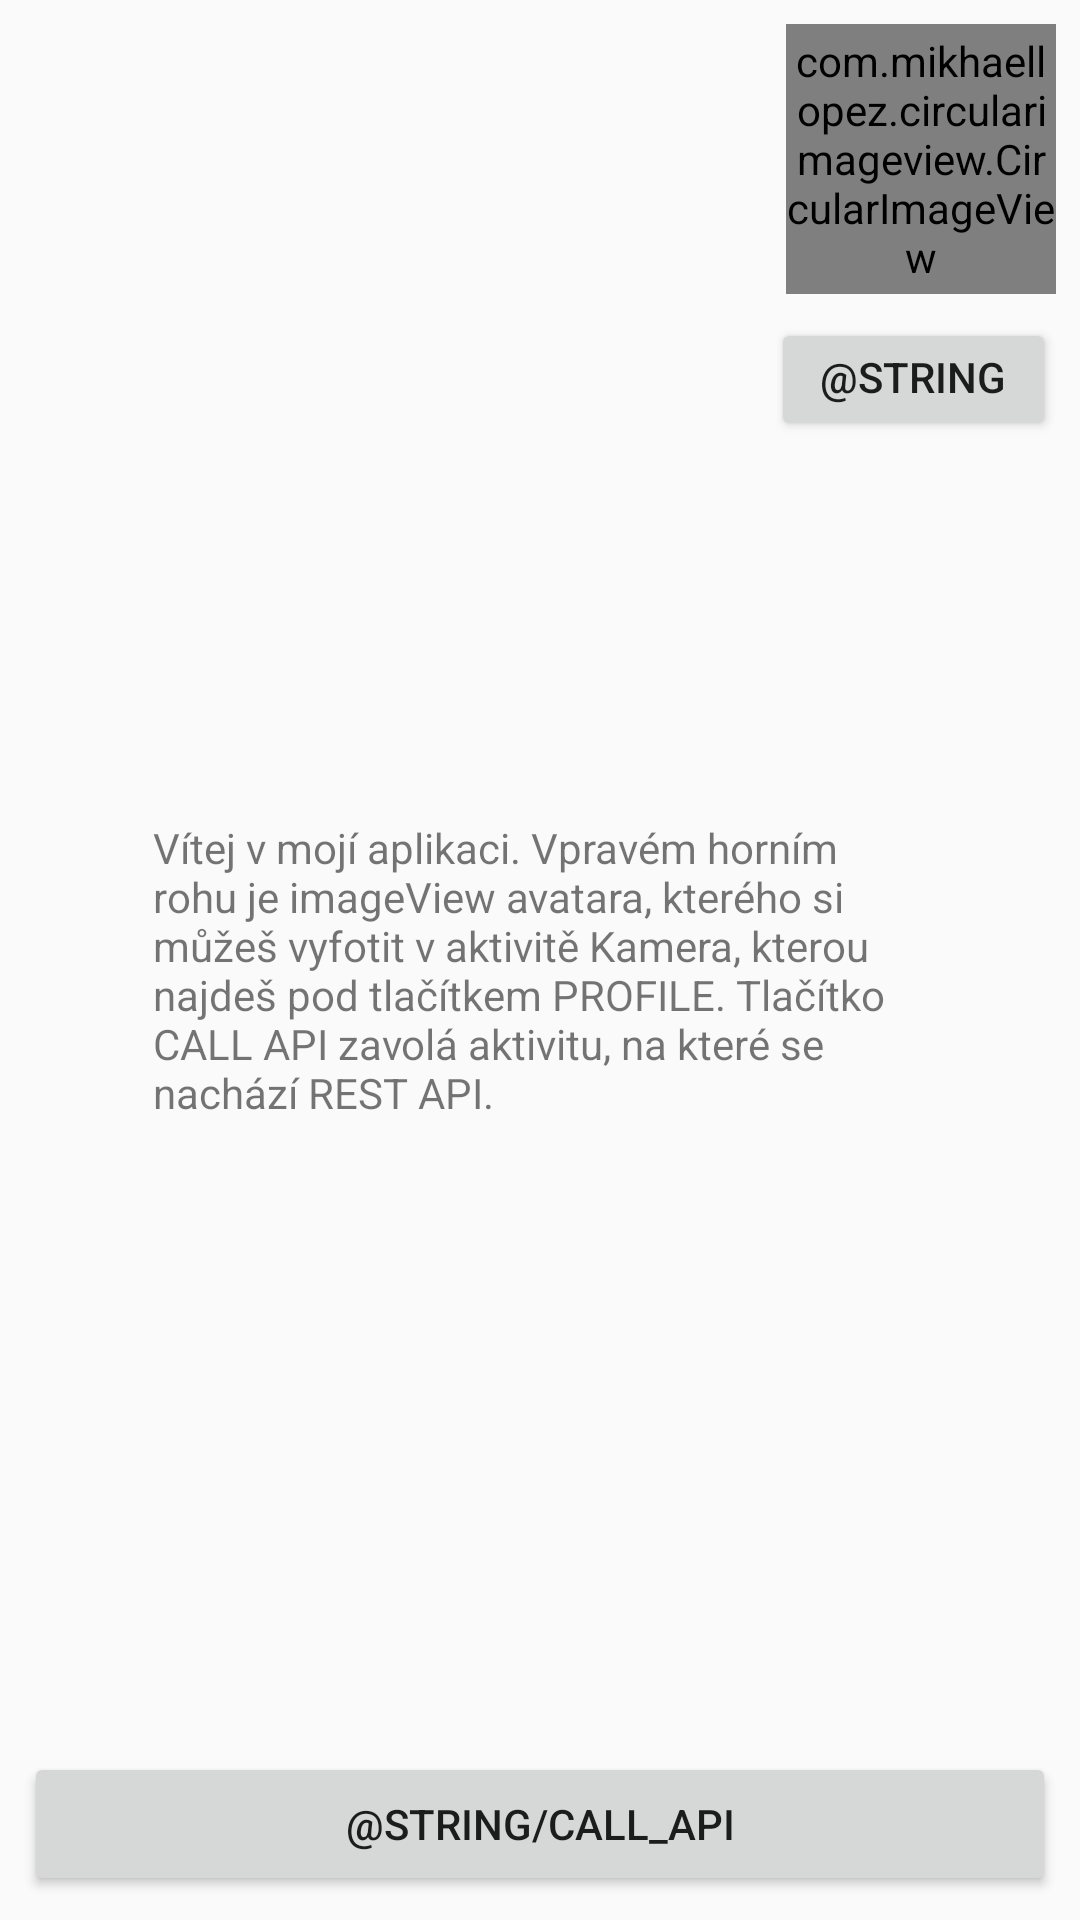

This screen was rendered from an Android layout file. Write that file and the resources it references.
<!-- AndroidManifest.xml: application theme AppTheme -->
<!-- res/layout/activity_main.xml -->
<?xml version="1.0" encoding="utf-8"?>
<android.support.constraint.ConstraintLayout
        xmlns:android="http://schemas.android.com/apk/res/android"
        xmlns:tools="http://schemas.android.com/tools"
        xmlns:app="http://schemas.android.com/apk/res-auto"
        android:layout_width="match_parent"
        android:layout_height="match_parent"
        tools:context=".MainActivity">

    <Button
            android:text="@string/profile"
            android:layout_width="95dp"
            android:layout_height="41dp"
            android:id="@+id/profile_button"
            android:layout_marginTop="8dp"
            app:layout_constraintTop_toBottomOf="@+id/avatarView" app:layout_constraintEnd_toEndOf="parent"
            android:layout_marginEnd="8dp"
    />

    <com.mikhaellopez.circularimageview.CircularImageView
            android:layout_width="90dp"
            android:layout_height="90dp"
            app:srcCompat="@mipmap/ic_launcher_round"
            android:id="@+id/avatarView"
            android:layout_marginTop="8dp"
            app:layout_constraintTop_toTopOf="parent"
            app:layout_constraintEnd_toEndOf="parent"
            android:layout_marginEnd="8dp"/>
    <Button
            android:text="@string/call_api"
            android:layout_width="match_parent"
            android:layout_height="wrap_content"
            android:id="@+id/button_api"
            app:layout_constraintEnd_toEndOf="parent" android:layout_marginEnd="8dp" android:layout_marginBottom="8dp"
            app:layout_constraintBottom_toBottomOf="parent" app:layout_constraintStart_toStartOf="parent"
            android:layout_marginStart="8dp"/>
    <TextView
            android:text="Vítej v mojí aplikaci. Vpravém horním rohu je imageView avatara, kterého si můžeš vyfotit v aktivitě Kamera, kterou najdeš pod tlačítkem PROFILE. Tlačítko CALL API zavolá aktivitu, na které se nachází REST API."
            android:layout_width="259dp"
            android:layout_height="172dp"
            android:id="@+id/textViewDescription"
            android:layout_marginBottom="16dp"
            app:layout_constraintBottom_toTopOf="@+id/button_api"
            app:layout_constraintStart_toStartOf="parent" android:layout_marginStart="16dp"
            android:layout_marginTop="16dp" app:layout_constraintTop_toTopOf="parent"
            app:layout_constraintEnd_toEndOf="parent" android:layout_marginEnd="16dp"
            app:layout_constraintVertical_bias="0.676"
            app:layout_constraintHorizontal_bias="0.505"/>


</android.support.constraint.ConstraintLayout>
<!-- resources referenced by this layout -->
<resources>
  <style name="AppTheme" parent="Theme.AppCompat.Light.DarkActionBar">
          
          <item name="colorPrimary">@color/colorPrimary</item>
          <item name="colorPrimaryDark">@color/colorPrimaryDark</item>
          <item name="colorAccent">@color/colorAccent</item>
      </style>
  <!-- not gathered from this repository: default colours our renderer supplied (Android Studio template values) -->
  <color name="colorPrimary">#FF6200EE</color>
  <color name="colorPrimaryDark">#FF3700B3</color>
  <color name="colorAccent">#FF03DAC5</color>
</resources>
